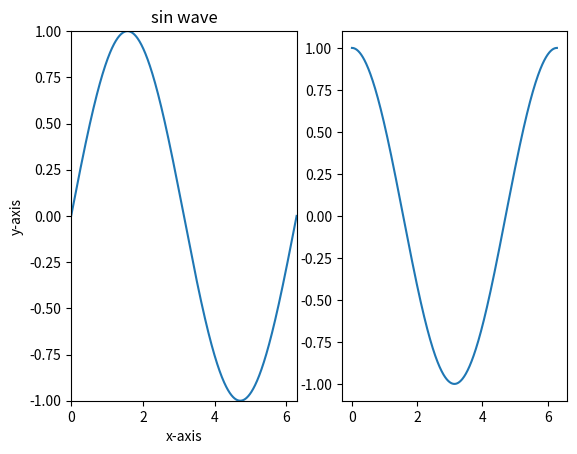

Generate this figure with matplotlib:
import numpy as np
import matplotlib.pyplot as plt

x = np.linspace(0, 2*np.pi, 1000)
y = np.sin(x)

z = np.cos(x)

fig = plt.figure()
ax = fig.add_subplot(1,2,1)

ax.set_title("sin wave")
ax.set_xlabel("x-axis")
ax.set_ylabel("y-axis")
ax.set_xlim(0, 2*np.pi)
ax.set_ylim(-1,1)

print("debug")

ax.plot(x, y)
ax = fig.add_subplot(1,2,2)
ax.plot(x, z)
plt.show()

print("HAAAAAAAAAAAAAAAAAAAAAAAAAAAAAAAAAAAAAAAAAAAAAAA")
y = 10000
